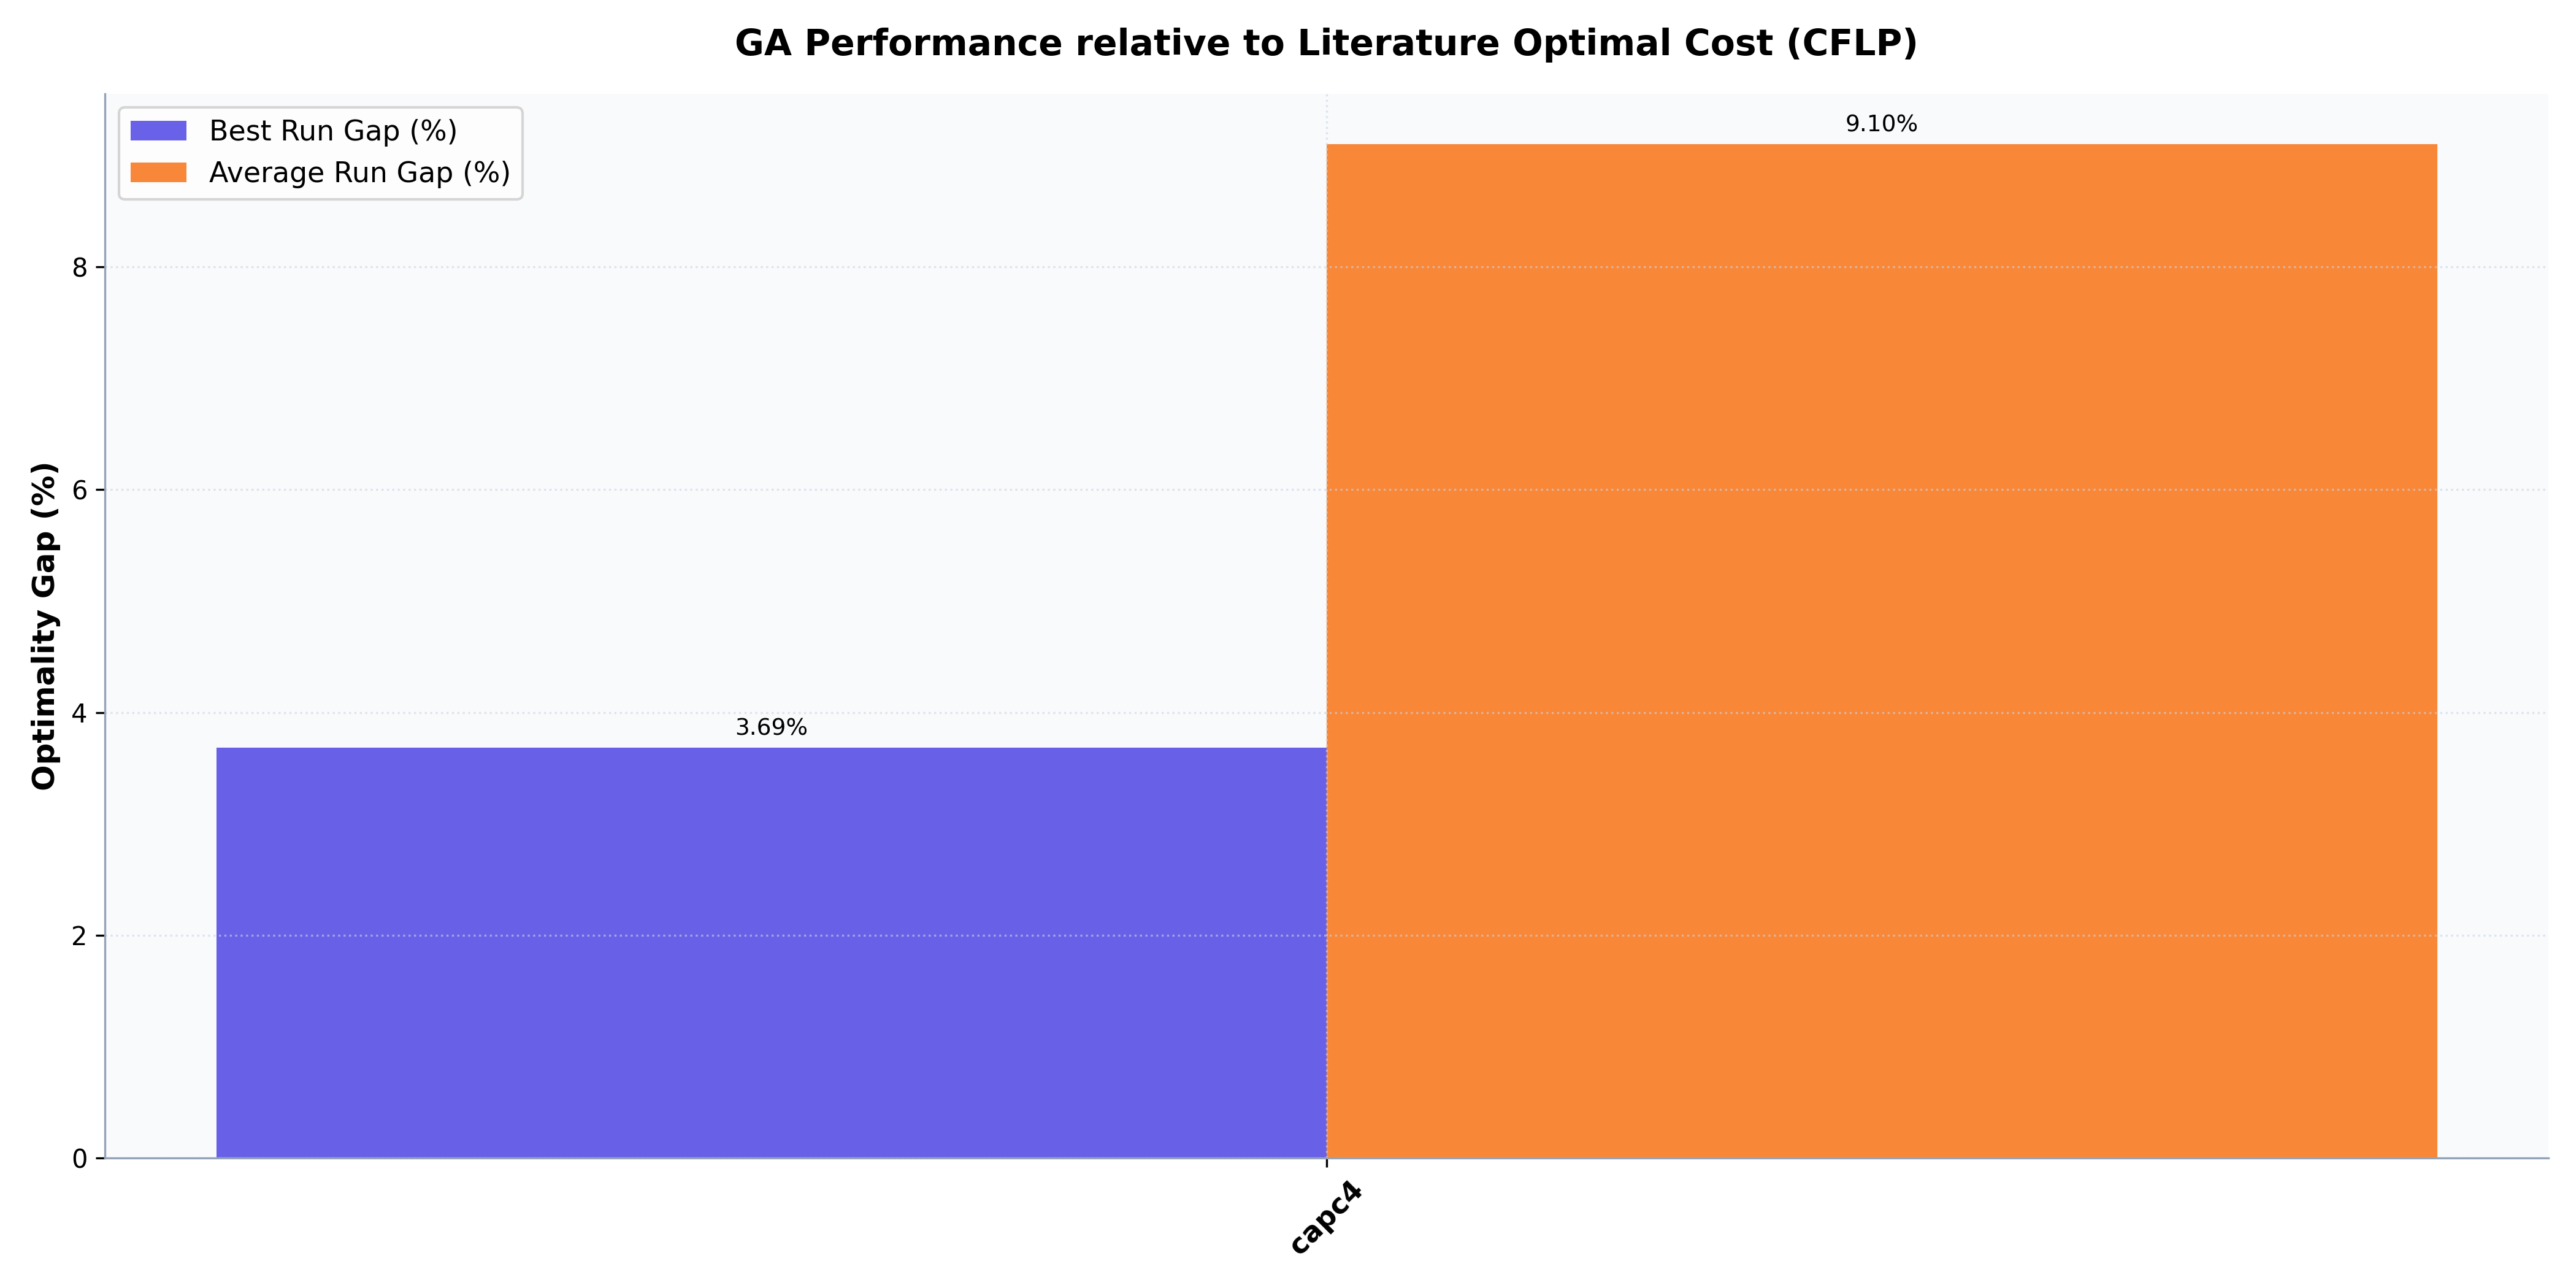

Data behind this chart, as committed beside it:
Instance, Optimal, Best, Average, Worst, Median, Std Dev, Best Gap (%), Avg Gap (%), Total Time (s)
cap71, 932616, 932616, 932616, 932616, 932616, 0.0, 1.2482667360800502e-14, 1.2482667360800502e-14, 3.457
cap72, 977799, 977799, 977799, 977799, 977799, 2.3283064365386963e-10, 0.0, -2.381169835590711e-14, 4.255
cap73, 1010641, 1010641, 1010703, 1012477, 1010641, 329.5, 1.1518953811654451e-14, 0.006054, 4.543
cap74, 1034977, 1034977, 1035068, 1037717, 1034977, 491.9, 1.1248107410982242e-14, 0.008825, 4.245
cap101, 796648, 796648, 797063, 800005, 796648, 828.3, 6.276295273223345e-08, 0.05199, 6.649
cap102, 854704, 854704, 855010, 856288, 854704, 557.8, 1.3620539342960386e-14, 0.03584, 7.372
cap103, 893782, 893782, 894205, 895027, 893895, 527.7, 5.5942068168366784e-08, 0.04728, 6.589
cap104, 928942, 928942, 929506, 934587, 928942, 1694, 0.0, 0.06077, 6.427
cap131, 793440, 793440, 796840, 801150, 796486, 2263, 6.30167823616018e-08, 0.4286, 14.36
cap132, 851495, 851495, 853602, 860215, 852763, 1875, 1.3671868583299011e-14, 0.2474, 13.33
cap133, 893077, 893077, 894279, 897987, 894096, 1119, 5.5986228150697176e-08, 0.1346, 11.44
cap134, 928942, 928942, 931188, 935598, 929478, 2579, 0.0, 0.2418, 10
capa4, 17160612, 17480386, 19431593, 20968663, 19449532, 1117476, 1.863, 13.23, 55.85
capb4, 13083204, 13696499, 14233542, 14740241, 14289757, 353432, 4.688, 8.792, 182.5
capc4, 11505862, 11929944, 12552853, 13124485, 12555831, 365897, 3.686, 9.1, 253
